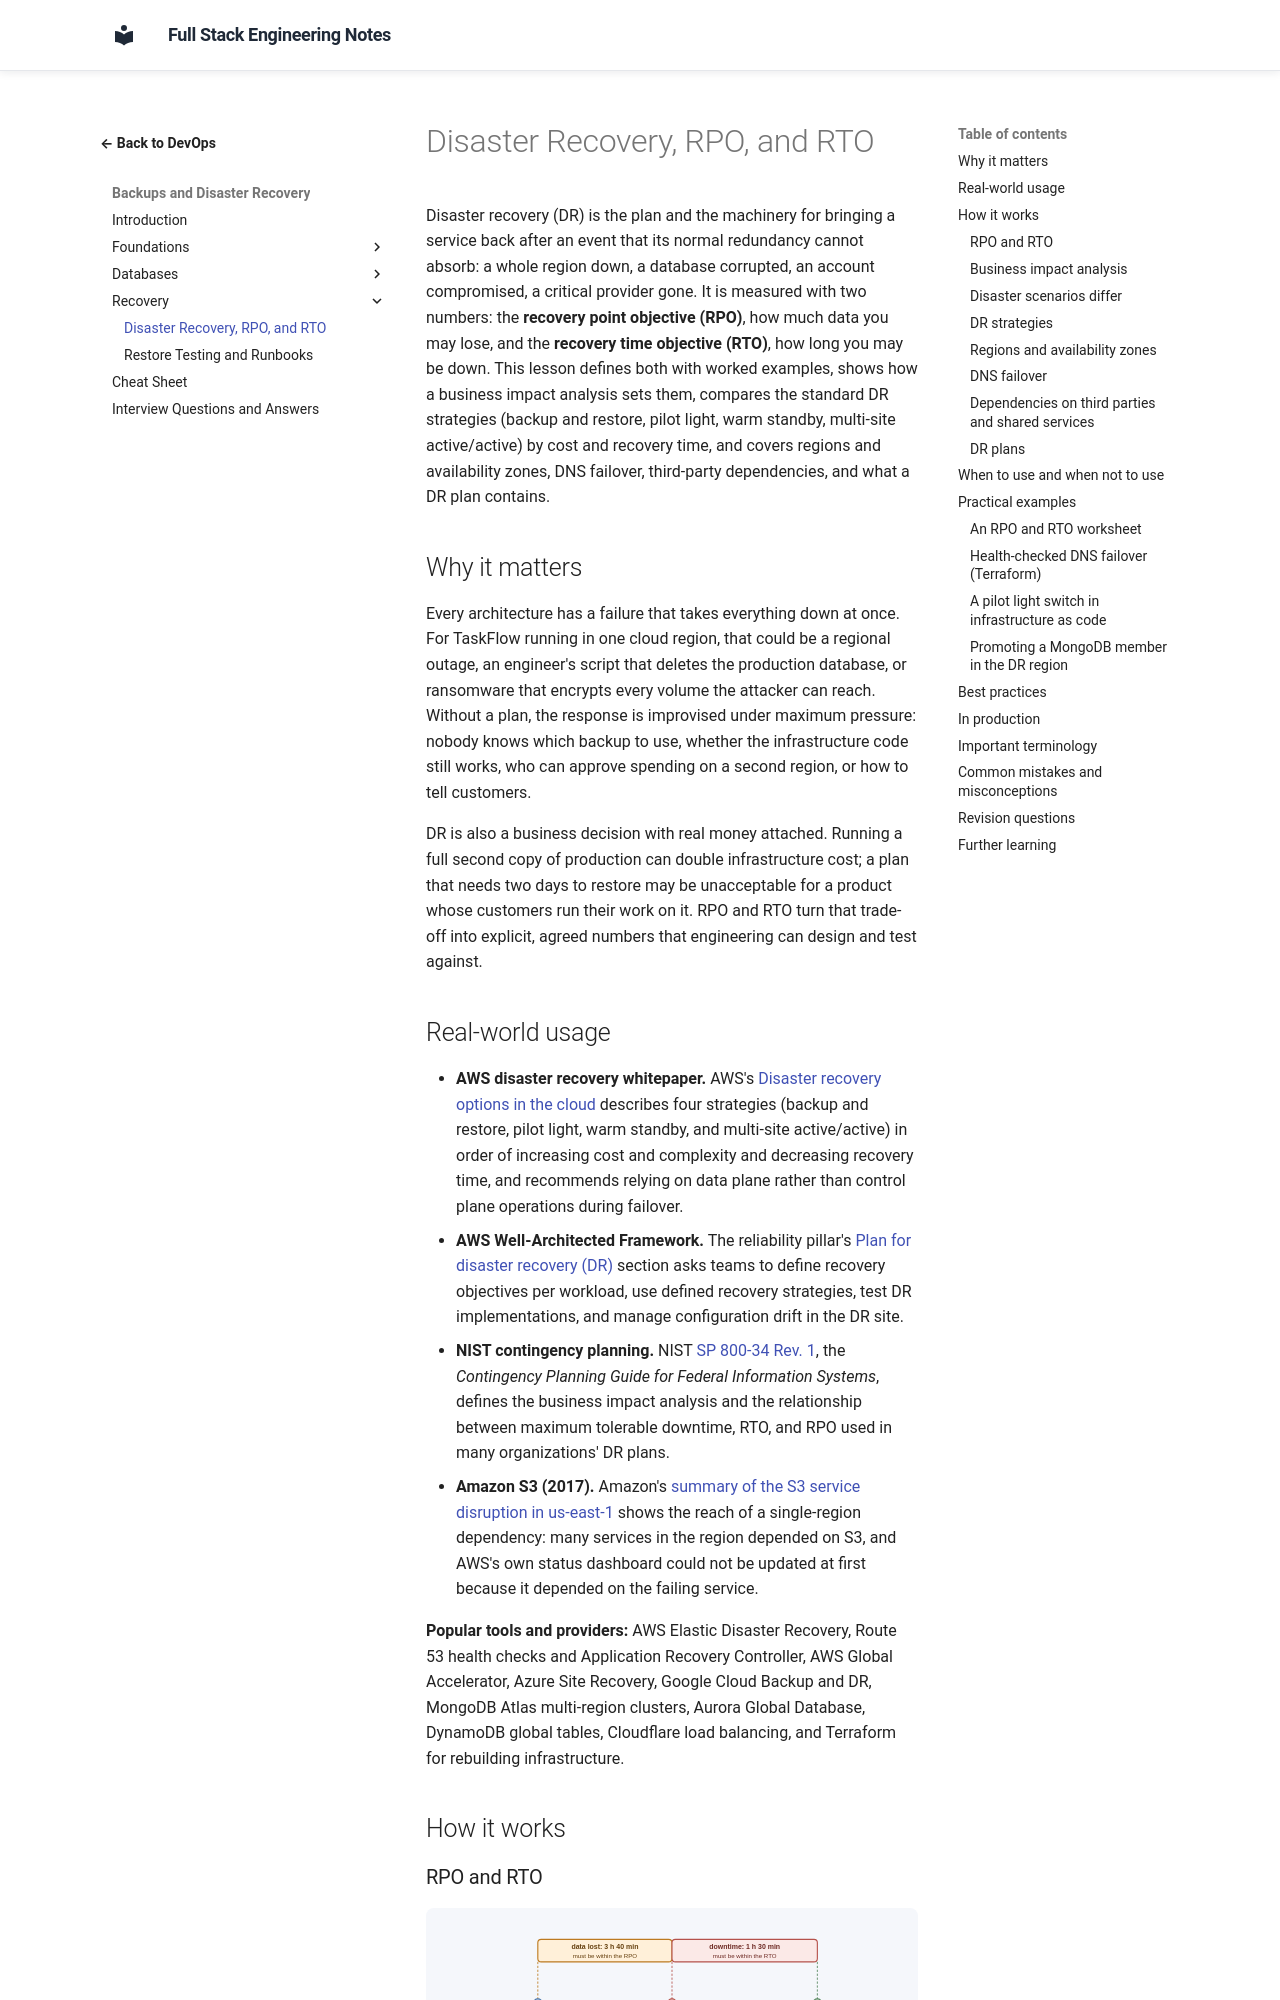

repository: murthy-satti/fullstack-notes · page: 08-devops-and-deployment/backups/disaster-recovery-rpo-and-rto/index.html · generator: mkdocs

# Disaster Recovery, RPO, and RTO

Disaster recovery (DR) is the plan and the machinery for bringing a
service back after an event that its normal redundancy cannot absorb: a
whole region down, a database corrupted, an account compromised, a
critical provider gone. It is measured with two numbers: the **recovery
point objective (RPO)**, how much data you may lose, and the **recovery
time objective (RTO)**, how long you may be down. This lesson defines
both with worked examples, shows how a business impact analysis sets them,
compares the standard DR strategies (backup and restore, pilot light, warm
standby, multi-site active/active) by cost and recovery time, and covers
regions and availability zones, DNS failover, third-party dependencies,
and what a DR plan contains.

## Why it matters

Every architecture has a failure that takes everything down at once. For
TaskFlow running in one cloud region, that could be a regional outage, an
engineer's script that deletes the production database, or ransomware
that encrypts every volume the attacker can reach. Without a plan, the
response is improvised under maximum pressure: nobody knows which backup
to use, whether the infrastructure code still works, who can approve
spending on a second region, or how to tell customers.

DR is also a business decision with real money attached. Running a full
second copy of production can double infrastructure cost; a plan that
needs two days to restore may be unacceptable for a product whose
customers run their work on it. RPO and RTO turn that trade-off into
explicit, agreed numbers that engineering can design and test against.
